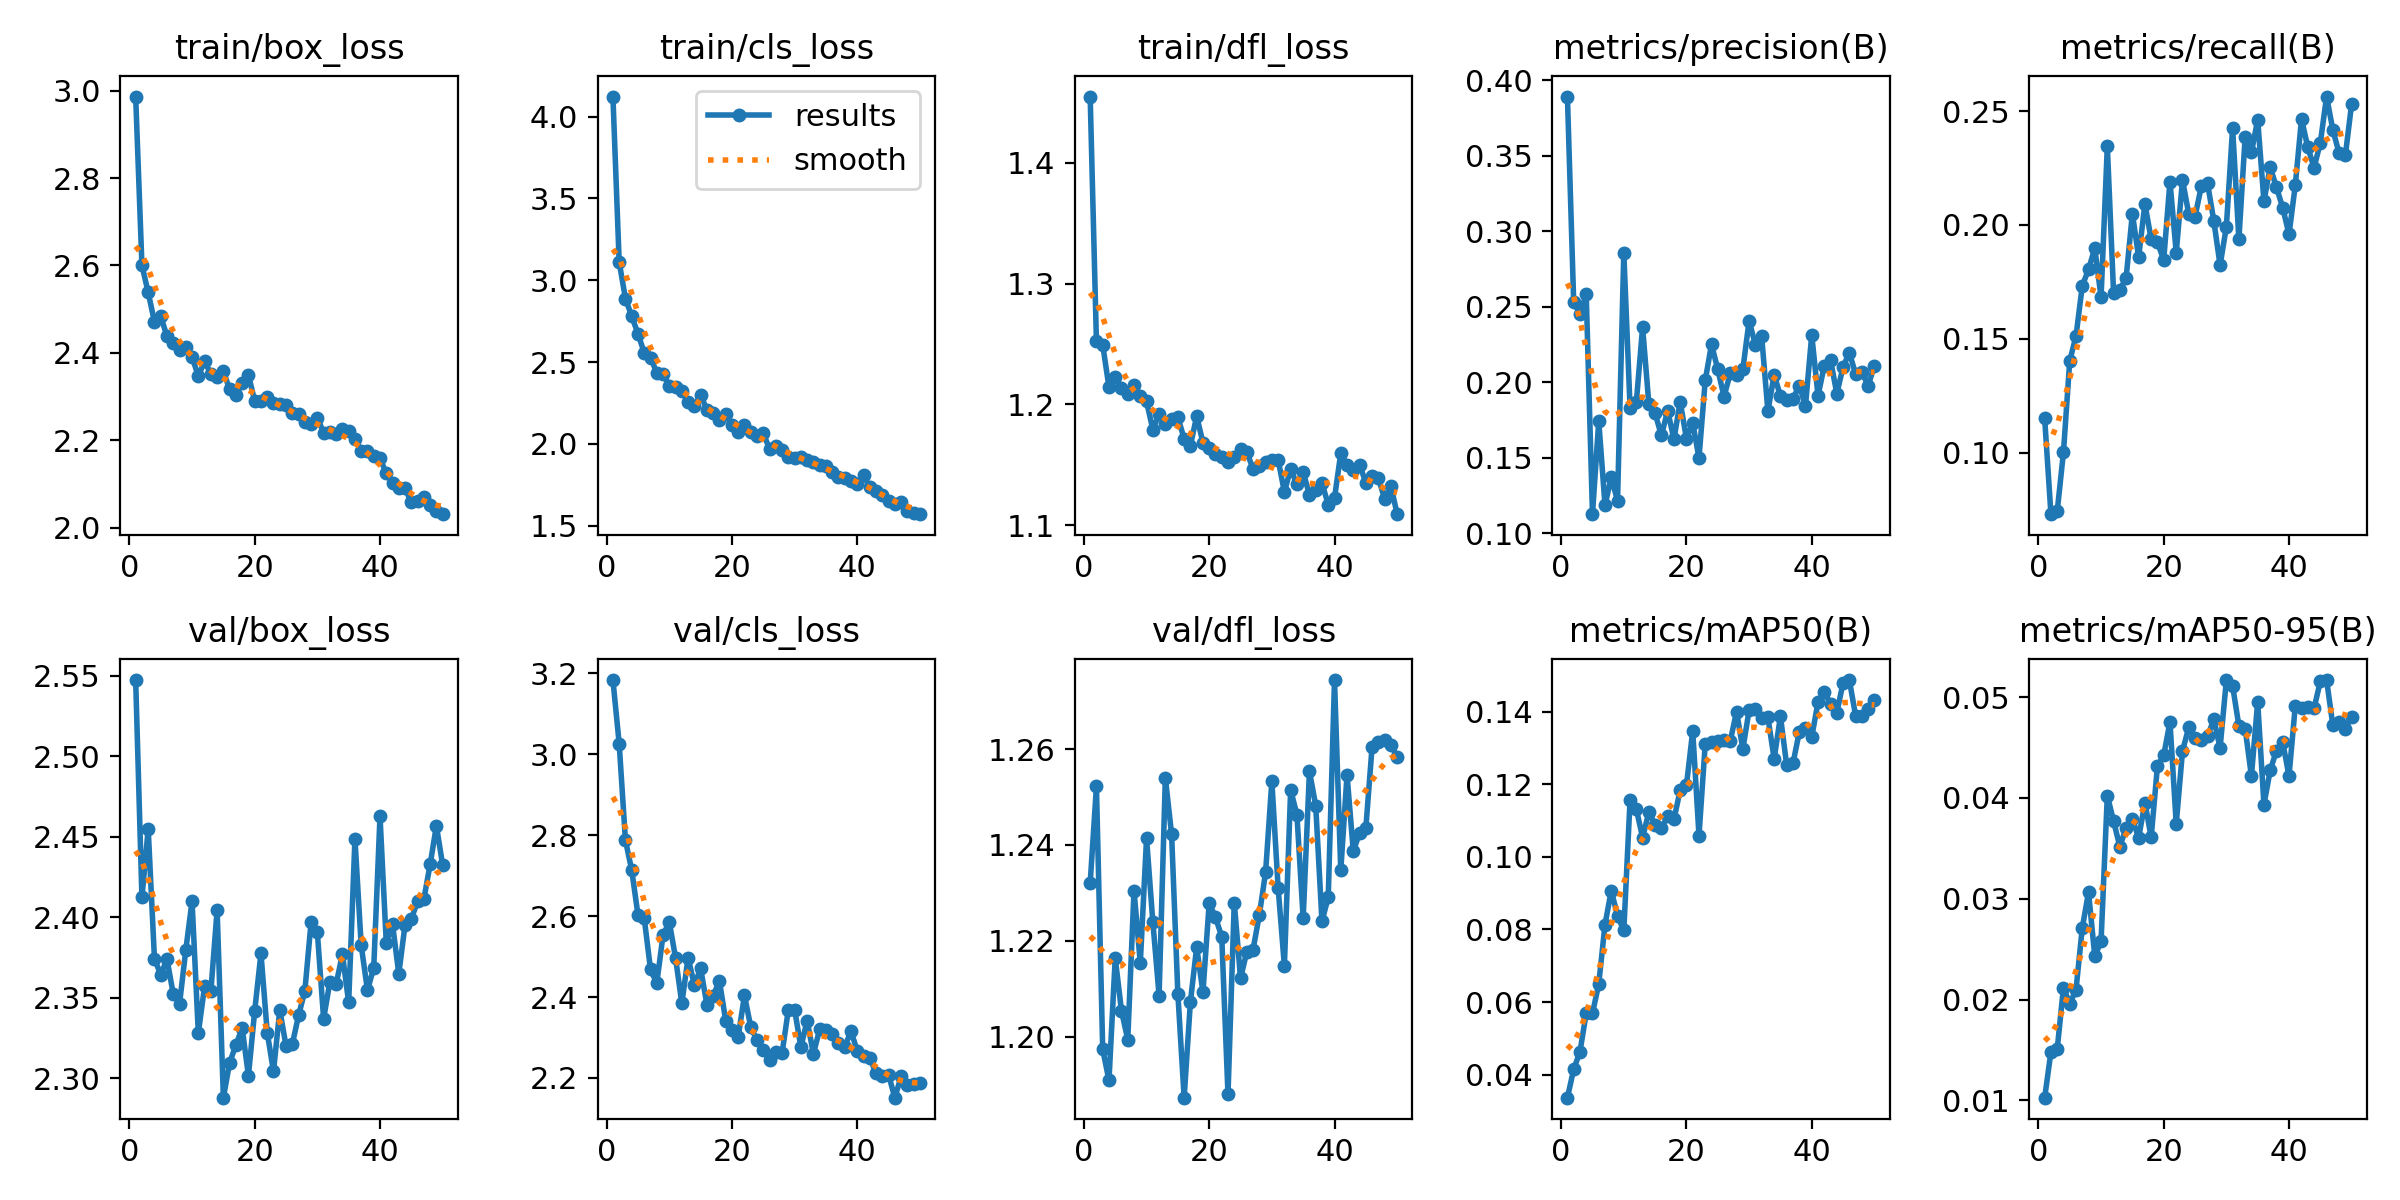

Source data for this figure (header and first rows):
epoch, train/box_loss, train/cls_loss, train/dfl_loss, metrics/precision(B), metrics/recall(B), metrics/mAP50(B), metrics/mAP50-95(B), val/box_loss, val/cls_loss, val/dfl_loss, lr/pg0, lr/pg1, lr/pg2
1, 2.986, 4.123, 1.455, 0.3891, 0.115, 0.03364, 0.01027, 2.547, 3.184, 1.232, 0.0003279, 0.0003279, 0.0003279
2, 2.6, 3.111, 1.252, 0.2532, 0.07301, 0.04146, 0.0148, 2.412, 3.026, 1.252, 0.0006481, 0.0006481, 0.0006481
3, 2.538, 2.888, 1.249, 0.2451, 0.0742, 0.04626, 0.01507, 2.455, 2.788, 1.197, 0.0009551, 0.0009551, 0.0009551
4, 2.471, 2.78, 1.214, 0.2584, 0.1002, 0.05695, 0.02119, 2.374, 2.714, 1.191, 0.0009406, 0.0009406, 0.0009406
5, 2.484, 2.674, 1.223, 0.1126, 0.1403, 0.05689, 0.01958, 2.364, 2.603, 1.216, 0.0009208, 0.0009208, 0.0009208
6, 2.438, 2.555, 1.214, 0.1742, 0.1512, 0.06496, 0.02096, 2.374, 2.595, 1.205, 0.000901, 0.000901, 0.000901
7, 2.423, 2.526, 1.208, 0.1186, 0.1732, 0.08135, 0.02709, 2.352, 2.468, 1.199, 0.0008812, 0.0008812, 0.0008812
8, 2.407, 2.436, 1.216, 0.137, 0.1804, 0.09071, 0.03065, 2.346, 2.434, 1.23, 0.0008614, 0.0008614, 0.0008614
9, 2.414, 2.429, 1.207, 0.1215, 0.1898, 0.08372, 0.0243, 2.38, 2.553, 1.215, 0.0008416, 0.0008416, 0.0008416
10, 2.39, 2.353, 1.202, 0.2858, 0.1683, 0.07971, 0.02577, 2.41, 2.586, 1.241, 0.0008218, 0.0008218, 0.0008218
11, 2.347, 2.349, 1.179, 0.1831, 0.2345, 0.1157, 0.04023, 2.328, 2.497, 1.224, 0.000802, 0.000802, 0.000802
12, 2.38, 2.325, 1.192, 0.1868, 0.1701, 0.1132, 0.0377, 2.357, 2.384, 1.209, 0.0007822, 0.0007822, 0.0007822
13, 2.352, 2.257, 1.184, 0.2363, 0.1715, 0.1053, 0.03515, 2.354, 2.498, 1.254, 0.0007624, 0.0007624, 0.0007624
14, 2.345, 2.229, 1.188, 0.1855, 0.1767, 0.1124, 0.03704, 2.404, 2.43, 1.242, 0.0007426, 0.0007426, 0.0007426
15, 2.358, 2.3, 1.189, 0.1794, 0.2049, 0.1089, 0.03791, 2.288, 2.471, 1.209, 0.0007228, 0.0007228, 0.0007228
16, 2.317, 2.208, 1.172, 0.1647, 0.1859, 0.108, 0.03604, 2.31, 2.381, 1.187, 0.000703, 0.000703, 0.000703
17, 2.304, 2.187, 1.166, 0.1811, 0.2092, 0.1111, 0.03953, 2.321, 2.403, 1.207, 0.0006832, 0.0006832, 0.0006832
18, 2.331, 2.146, 1.19, 0.1623, 0.1936, 0.1103, 0.03609, 2.331, 2.44, 1.219, 0.0006634, 0.0006634, 0.0006634
19, 2.349, 2.185, 1.168, 0.1871, 0.1925, 0.1184, 0.04315, 2.301, 2.342, 1.209, 0.0006436, 0.0006436, 0.0006436
20, 2.291, 2.115, 1.164, 0.1626, 0.1845, 0.1197, 0.04422, 2.342, 2.318, 1.228, 0.0006238, 0.0006238, 0.0006238
21, 2.29, 2.071, 1.159, 0.1731, 0.2191, 0.1347, 0.04754, 2.377, 2.302, 1.225, 0.000604, 0.000604, 0.000604
22, 2.299, 2.116, 1.157, 0.1498, 0.1878, 0.1058, 0.03741, 2.328, 2.404, 1.221, 0.0005842, 0.0005842, 0.0005842
23, 2.285, 2.072, 1.153, 0.2013, 0.2198, 0.1312, 0.04465, 2.304, 2.326, 1.188, 0.0005644, 0.0005644, 0.0005644
24, 2.284, 2.047, 1.156, 0.225, 0.2047, 0.1315, 0.047, 2.342, 2.293, 1.228, 0.0005446, 0.0005446, 0.0005446
25, 2.282, 2.064, 1.163, 0.2085, 0.2036, 0.1319, 0.04598, 2.32, 2.268, 1.212, 0.0005248, 0.0005248, 0.0005248
26, 2.262, 1.969, 1.161, 0.1904, 0.2169, 0.1322, 0.04571, 2.321, 2.244, 1.218, 0.000505, 0.000505, 0.000505
27, 2.259, 1.985, 1.147, 0.2061, 0.2182, 0.132, 0.0461, 2.339, 2.264, 1.218, 0.0004852, 0.0004852, 0.0004852
28, 2.242, 1.96, 1.149, 0.2049, 0.2017, 0.14, 0.04781, 2.354, 2.261, 1.225, 0.0004654, 0.0004654, 0.0004654
29, 2.238, 1.918, 1.153, 0.2085, 0.1823, 0.1297, 0.04496, 2.397, 2.368, 1.234, 0.0004456, 0.0004456, 0.0004456
30, 2.252, 1.912, 1.154, 0.2406, 0.1991, 0.1404, 0.05166, 2.39, 2.369, 1.253, 0.0004258, 0.0004258, 0.0004258
31, 2.217, 1.918, 1.154, 0.2248, 0.2426, 0.1408, 0.0511, 2.337, 2.276, 1.231, 0.000406, 0.000406, 0.000406
32, 2.218, 1.901, 1.128, 0.2305, 0.1937, 0.1381, 0.04715, 2.36, 2.342, 1.215, 0.0003862, 0.0003862, 0.0003862
33, 2.215, 1.891, 1.147, 0.1809, 0.2386, 0.1385, 0.04688, 2.358, 2.26, 1.252, 0.0003664, 0.0003664, 0.0003664
34, 2.226, 1.873, 1.134, 0.2048, 0.2318, 0.127, 0.04217, 2.377, 2.32, 1.246, 0.0003466, 0.0003466, 0.0003466
35, 2.222, 1.866, 1.144, 0.1908, 0.2462, 0.1387, 0.04954, 2.347, 2.32, 1.225, 0.0003268, 0.0003268, 0.0003268
36, 2.203, 1.826, 1.125, 0.1883, 0.2104, 0.1253, 0.03934, 2.449, 2.309, 1.255, 0.000307, 0.000307, 0.000307
37, 2.176, 1.794, 1.129, 0.1891, 0.2254, 0.1258, 0.04273, 2.382, 2.287, 1.248, 0.0002872, 0.0002872, 0.0002872
38, 2.177, 1.791, 1.135, 0.1977, 0.2165, 0.1343, 0.0447, 2.355, 2.278, 1.224, 0.0002674, 0.0002674, 0.0002674
39, 2.165, 1.773, 1.117, 0.1846, 0.2076, 0.1355, 0.04552, 2.369, 2.315, 1.229, 0.0002476, 0.0002476, 0.0002476
40, 2.159, 1.752, 1.123, 0.2312, 0.1958, 0.133, 0.04218, 2.463, 2.268, 1.274, 0.0002278, 0.0002278, 0.0002278
41, 2.125, 1.81, 1.16, 0.1911, 0.2174, 0.1426, 0.04911, 2.384, 2.254, 1.235, 0.000208, 0.000208, 0.000208
42, 2.103, 1.735, 1.15, 0.2107, 0.2465, 0.1455, 0.04891, 2.396, 2.249, 1.255, 0.0001882, 0.0001882, 0.0001882
43, 2.091, 1.714, 1.146, 0.2147, 0.2341, 0.1421, 0.04897, 2.365, 2.211, 1.239, 0.0001684, 0.0001684, 0.0001684
44, 2.09, 1.69, 1.15, 0.1924, 0.2251, 0.1397, 0.04889, 2.395, 2.205, 1.242, 0.0001486, 0.0001486, 0.0001486
45, 2.058, 1.649, 1.135, 0.21, 0.236, 0.148, 0.05156, 2.399, 2.208, 1.244, 0.0001288, 0.0001288, 0.0001288
46, 2.06, 1.63, 1.141, 0.2196, 0.2564, 0.1487, 0.05169, 2.41, 2.151, 1.26, 0.000109, 0.000109, 0.000109
47, 2.07, 1.642, 1.139, 0.2054, 0.2417, 0.1389, 0.0472, 2.411, 2.204, 1.262, 8.92e-05, 8.92e-05, 8.92e-05
48, 2.053, 1.59, 1.122, 0.2067, 0.2315, 0.1389, 0.04752, 2.433, 2.182, 1.262, 6.94e-05, 6.94e-05, 6.94e-05
49, 2.04, 1.577, 1.133, 0.1976, 0.2307, 0.1408, 0.04688, 2.457, 2.186, 1.261, 4.96e-05, 4.96e-05, 4.96e-05
50, 2.031, 1.57, 1.109, 0.211, 0.2532, 0.1431, 0.04805, 2.432, 2.187, 1.258, 2.98e-05, 2.98e-05, 2.98e-05
